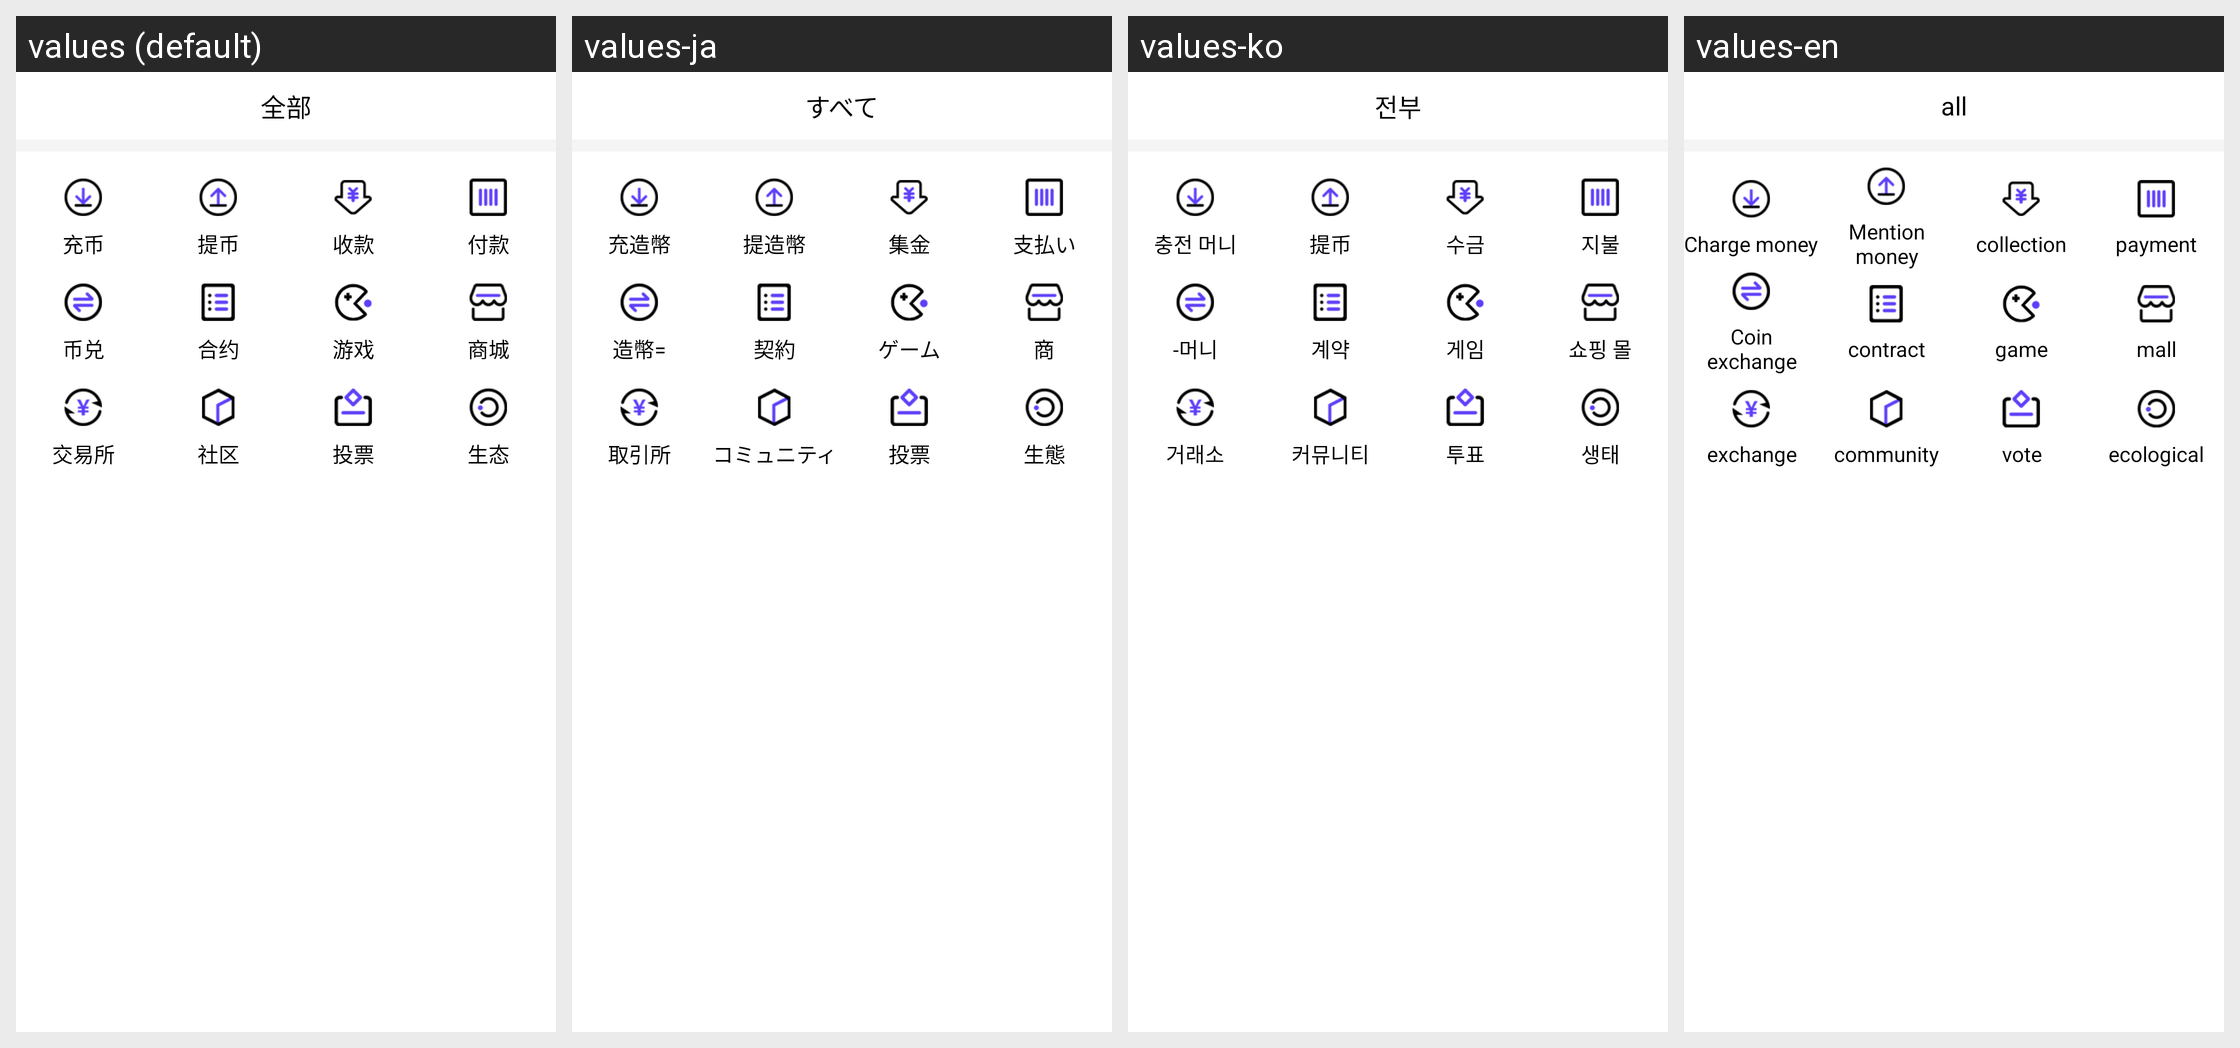

Strings drawn on this Android screen and how each of the app's shown locales translates them:
Android screen res/layout/activity_all__list.xml rendered under 4 locales, left to right: values (default), values-ja, values-ko, values-en. Device: Nexus 5 (rendered at 1080×1920; each locale shown at half size, 540×960, under a caption strip naming it); theme AppTheme.
Strings drawn on this screen, with the default value and each locale's value (text and hints the layout hard-codes, and strings that could not be matched under every locale, appear in the picture but are not listed):

text_quanbu
  values: 全部
  values-ja: すべて
  values-ko: 전부
  values-en: all

text_chongbi
  values: 充币
  values-ja: 充造幣
  values-ko: 충전 머니
  values-en: Charge money

text_tibi
  values: 提币
  values-ja: 提造幣
  values-ko: 提币
  values-en: Mention money

text_shoukuan
  values: 收款
  values-ja: 集金
  values-ko: 수금
  values-en: collection

text_fukuan
  values: 付款
  values-ja: 支払い
  values-ko: 지불
  values-en: payment

text_bidui
  values: 币兑
  values-ja: 造幣=
  values-ko: -머니
  values-en: Coin exchange

text_heyue
  values: 合约
  values-ja: 契約
  values-ko: 계약
  values-en: contract

text_youxi
  values: 游戏
  values-ja: ゲーム
  values-ko: 게임
  values-en: game

text_shangcheng
  values: 商城
  values-ja: 商
  values-ko: 쇼핑 몰
  values-en: mall

text_jiaoyisuo
  values: 交易所
  values-ja: 取引所
  values-ko: 거래소
  values-en: exchange

text_shequ
  values: 社区
  values-ja: コミュニティ
  values-ko: 커뮤니티
  values-en: community

text_toupiao
  values: 投票
  values-ja: 投票
  values-ko: 투표
  values-en: vote

text_shengtai
  values: 生态
  values-ja: 生態
  values-ko: 생태
  values-en: ecological
